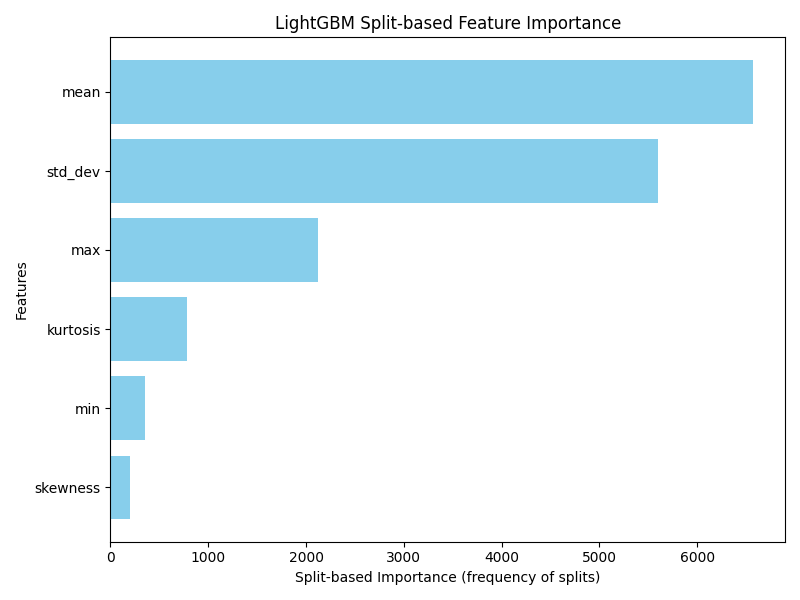

The file beside this chart, header and first rows:
Feature, Split Importance
mean, 6568
std_dev, 5599
max, 2123
kurtosis, 782
min, 349
skewness, 197
